Run: headless pygame with SDL's dummy video driver; simulated clock (each Clock.tick advances the game by its frame time, no real sleeping); random seed 0; keys injected as events and as key.get_pressed() state; no mouse input.
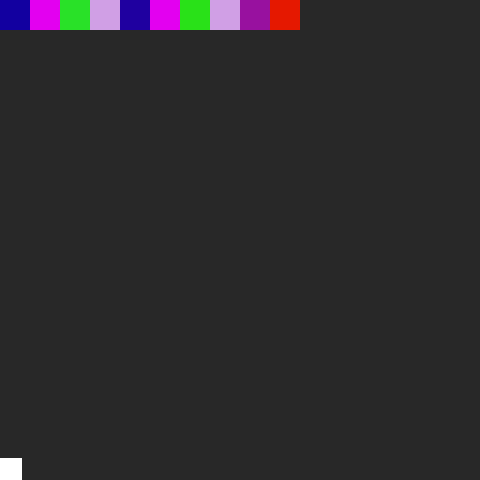
Frame 1 of 4 · flips 1–60 · no input
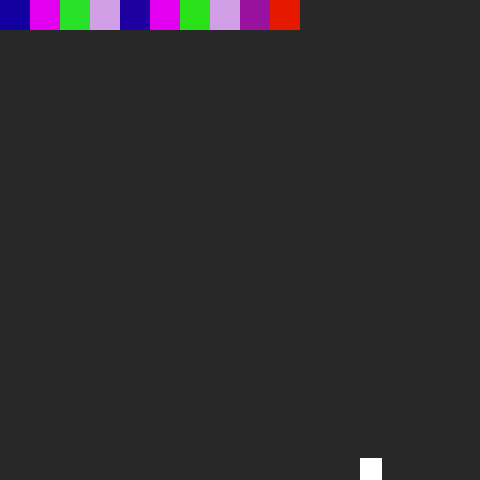
Frame 2 of 4 · flips 61–180 · tapped SPACE, RETURN · held RIGHT (→), D
Frame 3 of 4 · flips 181–300 · held DOWN (↓), S · screen unchanged from frame 2, image omitted
Frame 4 of 4 · flips 301–420 · held LEFT (←), A, UP (↑), W · screen same as frame 1, image omitted

The pygame program that drew these frames:

"""
fixed_platformer.py – simple 16×16 platformer whose tiles are
generated from a chunk of ROM data.
"""
import pygame, platform, sys
from pathlib import Path

# --- CONSTANTS --------------------------------------------------------------
HEX_DATA = (
    "2e0000ea24ffae51699aa2213d84820a"
    "84e409ad11248b98c0817f21a352be19"
    "9309ce2010464a4af82731ec58c7e833"
    "82e3cebf85f4df94ce4b09c194568ac0"
    "1372a7fc9f844d73a3ca9a615897a327"
    "fc039876231dc7610304ae56bf388400"
    "40a70efdff52fe036f9530f197fbc085"
    "60d68025a963be03014e38e2f9a234ff"
    "bb3e0344780090cb88113a9465c07c63"
    "87f03cafd625e48b380aac7221d4f807"
    "5355504552204d4152494f4241413245"
    "303196000000000000000000008e0000"
    "1200a0e300f029e128d09fe51f00a0e3"
    "00f029e118d09fe598119fe518008fe2"
)  # truncated for readability – keep full string in real code

GRID_W, GRID_H   = 16, 16
TILE             = 30
SCREEN_W, SCREEN_H = GRID_W*TILE, GRID_H*TILE
FPS              = 60
GRAVITY          = 1200         # px / s²
JUMP_VY          = -450         # px / s
MOVE_SPEED       = 200          # px / s
MAX_FALL_SPEED   = 900

COLLIDABLE_R_MIN = 100          # byte-R threshold to mark a solid tile

BLACK            = (0,0,0)
PLAYER_CLR       = (255,255,255)
DEFAULT_CLR      = (40,40,40)

# --- LEVEL DATA -------------------------------------------------------------
raw_bytes = bytes.fromhex(HEX_DATA)           # built-in, fast & safe
palette   = []
start     = 12*16                             # skip header bytes
for i in range(GRID_W*GRID_H):
    idx = start + i*3
    if idx+2 < len(raw_bytes):
        palette.append(tuple(raw_bytes[idx:idx+3]))
    else:
        palette.append(DEFAULT_CLR)

solids = [
    [ palette[y*GRID_W+x][0] > COLLIDABLE_R_MIN
      for x in range(GRID_W) ]
    for y in range(GRID_H)
]

# --- INITIALISE PYGAME ------------------------------------------------------
pygame.init()
screen = pygame.display.set_mode((SCREEN_W, SCREEN_H))
pygame.display.set_caption("Hex Data Platformer")
clock  = pygame.time.Clock()

player = pygame.Rect(0, 0, 22, 22)
vel_x  = vel_y = 0.0
on_ground = False

# --- HELPERS ---------------------------------------------------------------
def tiles_touching(rect: pygame.Rect):
    """Yield (gx, gy) of any solid tiles overlapped by rect."""
    left   = max(0, rect.left  // TILE)
    right  = min(GRID_W-1, rect.right  // TILE)
    top    = max(0, rect.top   // TILE)
    bottom = min(GRID_H-1, rect.bottom // TILE)
    for gy in range(top, bottom+1):
        for gx in range(left, right+1):
            if solids[gy][gx]:
                yield gx, gy

# --- MAIN LOOP -------------------------------------------------------------
running = True
while running:
    dt = clock.tick(FPS) / 1000          # seconds since last frame

    # -- events
    for e in pygame.event.get():
        if e.type == pygame.QUIT:
            running = False
            break
        if e.type == pygame.KEYDOWN and e.key == pygame.K_ESCAPE:
            running = False
            break

    keys = pygame.key.get_pressed()
    vel_x = ( -MOVE_SPEED if keys[pygame.K_LEFT]
              else MOVE_SPEED if keys[pygame.K_RIGHT] else 0 )

    # jump only when key *just* pressed and standing
    if keys[pygame.K_SPACE] and on_ground:
        vel_y = JUMP_VY
        on_ground = False

    # -- physics: horizontal
    player.x += vel_x * dt
    for gx,gy in tiles_touching(player):
        tile_rect = pygame.Rect(gx*TILE, gy*TILE, TILE, TILE)
        if player.colliderect(tile_rect):
            if vel_x > 0:
                player.right = tile_rect.left
            elif vel_x < 0:
                player.left  = tile_rect.right

    # -- physics: vertical
    vel_y = min(vel_y + GRAVITY*dt, MAX_FALL_SPEED)
    player.y += vel_y * dt
    on_ground = False
    for gx,gy in tiles_touching(player):
        tile_rect = pygame.Rect(gx*TILE, gy*TILE, TILE, TILE)
        if player.colliderect(tile_rect):
            if vel_y > 0:                   # falling
                player.bottom = tile_rect.top
                on_ground = True
            elif vel_y < 0:                 # rising
                player.top = tile_rect.bottom
            vel_y = 0

    # -- screen-edge clamp
    player.clamp_ip(screen.get_rect())

    # -- draw
    screen.fill(BLACK)
    for y in range(GRID_H):
        for x in range(GRID_W):
            pygame.draw.rect(
                screen, palette[y*GRID_W+x],
                pygame.Rect(x*TILE, y*TILE, TILE, TILE)
            )
    pygame.draw.rect(screen, PLAYER_CLR, player)
    pygame.display.flip()

# --- CLEAN UP --------------------------------------------------------------
pygame.quit()
sys.exit()
